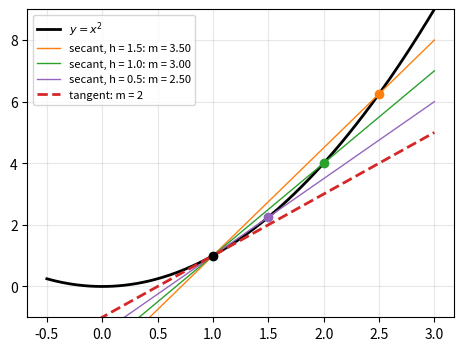

This chart was generated by the following Python code:
# Listing 4.1: Secant lines turning into the tangent line
import numpy as np
import matplotlib.pyplot as plt

f = lambda x: x**2
a = 1.0
x = np.linspace(-0.5, 3, 200)

plt.figure(figsize=(5.5, 4))
plt.plot(x, f(x), "k", lw=2, label="$y = x^2$")
for h, c in zip([1.5, 1.0, 0.5], ["C1", "C2", "C4"]):
    m = (f(a + h) - f(a)) / h                  # gradient of the secant
    plt.plot(x, f(a) + m*(x - a), c, lw=1, label=f"secant, h = {h}: m = {m:.2f}")
    plt.plot(a + h, f(a + h), "o", color=c)
plt.plot(x, f(a) + 2*(x - a), "C3--", lw=2, label="tangent: m = 2")
plt.plot(a, f(a), "ko")
plt.ylim(-1, 9); plt.grid(alpha=0.3); plt.legend(fontsize=8)
plt.show()

for h in [1, 0.1, 0.01, 0.001]:
    print(f"h = {h:<6} secant gradient = {(f(a + h) - f(a))/h:.4f}")
